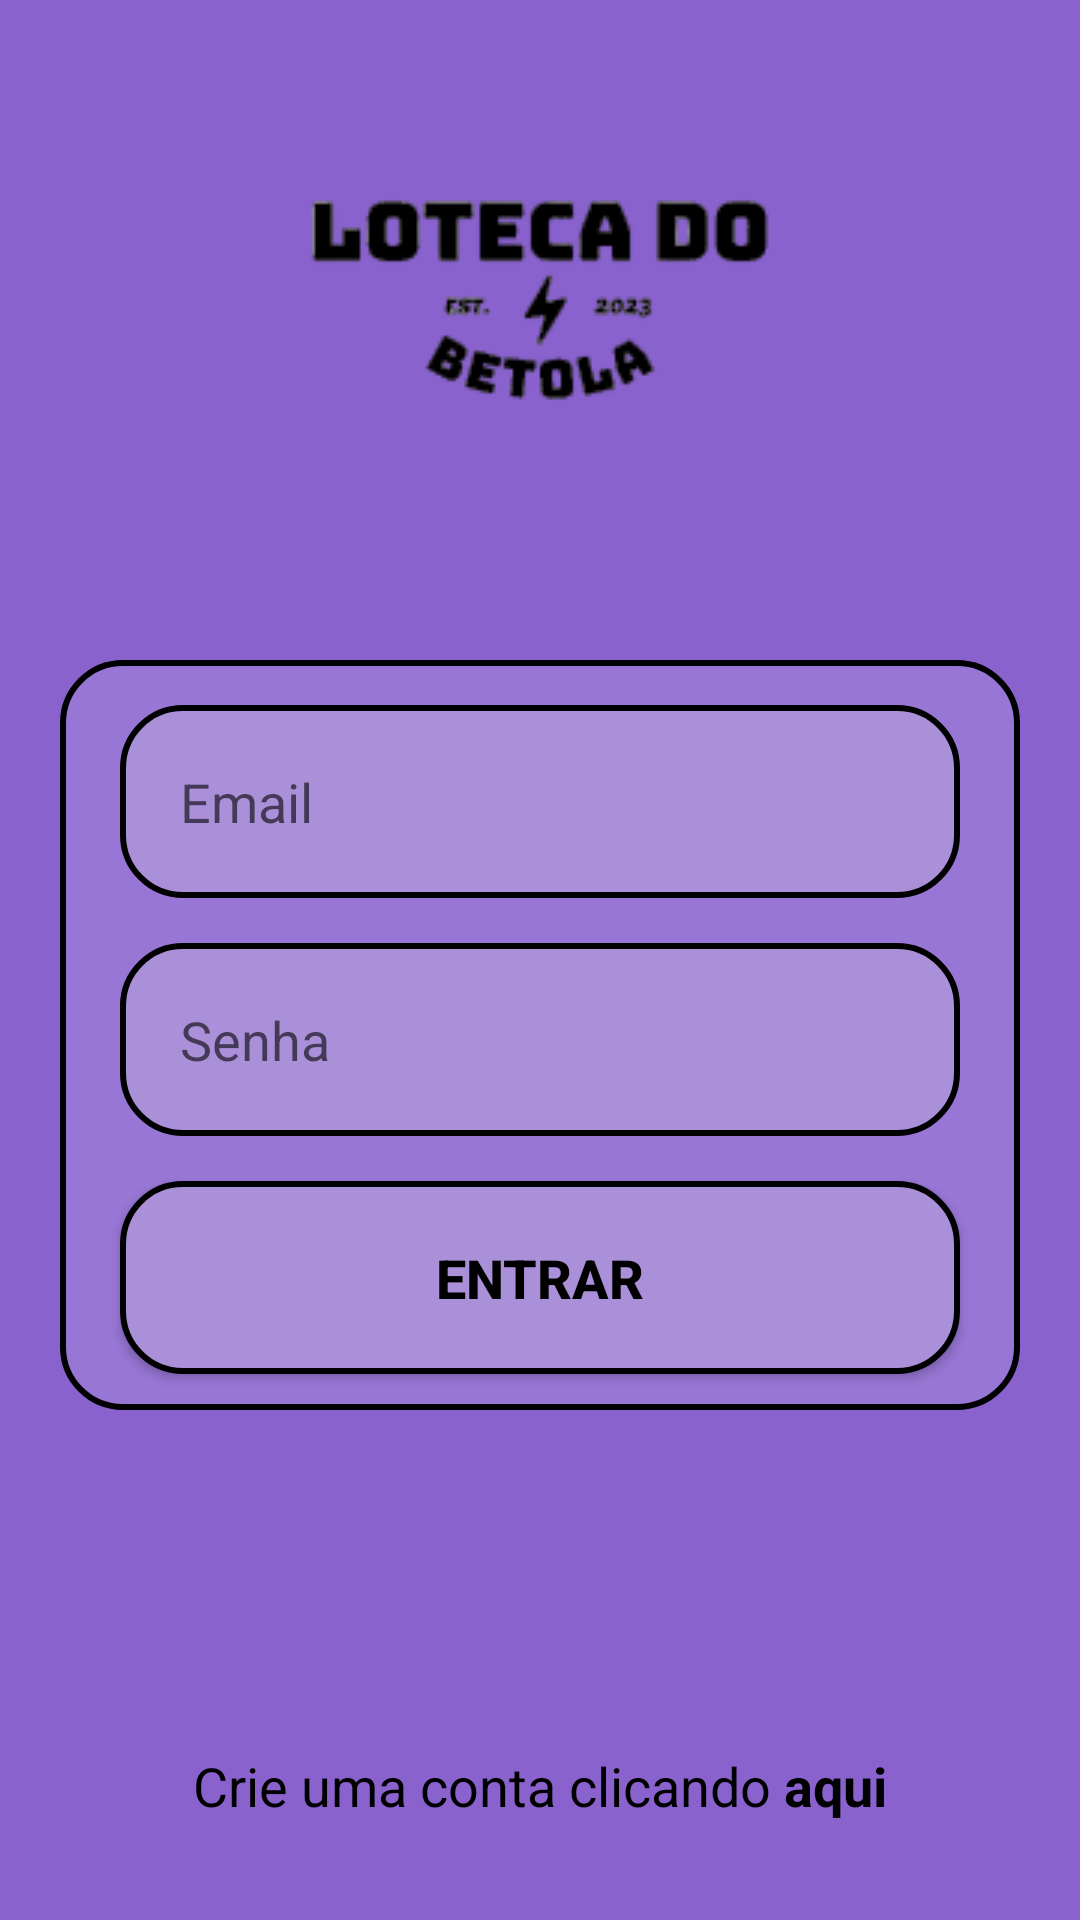

Here is an Android app screen rendered from its layout file. Give the layout XML and the strings, colors and styles it references.
<!-- AndroidManifest.xml: application theme Theme.LotecaDoBetola -->
<!-- res/layout/activity_login.xml -->
<?xml version="1.0" encoding="utf-8"?>
<androidx.constraintlayout.widget.ConstraintLayout xmlns:android="http://schemas.android.com/apk/res/android"
    xmlns:app="http://schemas.android.com/apk/res-auto"
    xmlns:tools="http://schemas.android.com/tools"
    android:layout_width="match_parent"
    android:layout_height="match_parent"
    android:background="@drawable/background_aplicativo"
    tools:context=".LoginActivity">

    <ImageView
        android:id="@+id/logo"
        android:layout_width="match_parent"
        android:layout_height="200dp"
        android:src="@drawable/logobetola"
        app:layout_constraintStart_toStartOf="parent"
        app:layout_constraintEnd_toEndOf="parent"
        app:layout_constraintTop_toTopOf="parent"/>

    <View
        android:id="@+id/container_view"
        style="@style/container_components_style"
        app:layout_constraintStart_toStartOf="parent"
        app:layout_constraintEnd_toEndOf="parent"
        app:layout_constraintTop_toBottomOf="@+id/logo"/>

    <EditText
        android:id="@+id/email_login"
        style="@style/edit_text_style"
        android:maxLength="25"
        android:inputType="textEmailAddress"
        android:hint="Email"
        android:drawableRight="@drawable/ic_email"
        app:layout_constraintStart_toStartOf="@id/container_view"
        app:layout_constraintEnd_toEndOf="@id/container_view"
        app:layout_constraintTop_toTopOf="@id/container_view"/>

    <EditText
        android:id="@+id/senha_login"
        style="@style/edit_text_style"
        android:maxLength="25"
        android:inputType="numberPassword"
        android:hint="Senha"
        android:drawableRight="@drawable/ic_senha"
        app:layout_constraintStart_toStartOf="@id/container_view"
        app:layout_constraintEnd_toEndOf="@id/container_view"
        app:layout_constraintTop_toBottomOf="@id/email_login"/>

    <androidx.appcompat.widget.AppCompatButton
        android:id="@+id/botao_entrar"
        style="@style/button_style"
        android:layout_width="match_parent"
        android:layout_height="wrap_content"
        android:text="@string/botao_entrar"
        app:layout_constraintEnd_toEndOf="parent"
        app:layout_constraintStart_toStartOf="parent"
        app:layout_constraintTop_toBottomOf="@id/senha_login"/>

    <ProgressBar
        android:id="@+id/progress_bar"
        android:layout_width="wrap_content"
        android:layout_height="wrap_content"
        android:layout_marginTop="35dp"
        android:visibility="invisible"
        app:layout_constraintEnd_toEndOf="parent"
        app:layout_constraintStart_toStartOf="parent"
        app:layout_constraintTop_toBottomOf="@id/container_view" />

    <TextView
        android:id="@+id/texto_cadastro"
        android:layout_width="wrap_content"
        android:layout_height="wrap_content"
        android:text="@string/texto_cadastro"
        android:layout_marginTop="30dp"
        android:layout_marginBottom="30dp"
        android:textColor="@color/black"
        android:textSize="18sp"
        app:layout_constraintStart_toStartOf="parent"
        app:layout_constraintEnd_toEndOf="parent"
        app:layout_constraintTop_toBottomOf="@id/progress_bar"/>

</androidx.constraintlayout.widget.ConstraintLayout>
<!-- resources referenced by this layout -->
<resources>
  <color name="black">#FF000000</color>
  <!-- drawable background_aplicativo (drawable) -->
  <?xml version="1.0" encoding="utf-8"?>
  <shape xmlns:android="http://schemas.android.com/apk/res/android">
  
      <solid android:color="@color/fundo"/>
  
  </shape>
  <!-- drawable logobetola: png bitmap (drawable, 8453 bytes) -->
  <string name="botao_entrar">Entrar</string>
  <string name="texto_cadastro">Crie uma conta clicando <b>aqui</b></string>
  <style name="button_style">
          <item name="android:layout_width">match_parent</item>
          <item name="android:layout_height">wrap_content</item>
          <item name="android:layout_marginLeft">40dp</item>
          <item name="android:layout_marginRight">40dp</item>
          <item name="android:layout_marginTop">15dp</item>
          <item name="android:background">@drawable/button</item>
          <item name="android:padding">20dp</item>
          <item name="android:textColor">@color/black</item>
          <item name="android:textSize">18sp</item>
          <item name="android:textStyle">bold</item>
      </style>
  <style name="container_components_style">
          <item name="android:layout_width">match_parent</item>
          <item name="android:layout_height">250dp</item>
          <item name="android:background">@drawable/view_container_background</item>
          <item name="android:layout_margin">20dp</item>
      </style>
  <style name="edit_text_style">
          <item name="android:layout_width">match_parent</item>
          <item name="android:layout_height">wrap_content</item>
          <item name="android:background">@drawable/edit_text</item>
          <item name="android:padding">20dp</item>
          <item name="android:layout_marginLeft">40dp</item>
          <item name="android:layout_marginRight">40dp</item>
          <item name="android:layout_marginTop">15dp</item>
      </style>
  <style name="Theme.LotecaDoBetola" parent="Theme.MaterialComponents.DayNight.DarkActionBar">
          
          <item name="colorPrimary">@color/purple_500</item>
          <item name="colorPrimaryVariant">@color/fundo</item>
          <item name="colorOnPrimary">@color/white</item>
          
          <item name="colorSecondary">@color/teal_200</item>
          <item name="colorSecondaryVariant">@color/teal_700</item>
          <item name="colorOnSecondary">@color/black</item>
          
          <item name="android:statusBarColor">?attr/colorPrimaryVariant</item>
          
      </style>
  <color name="fundo">#8962CD</color>
  <!-- drawable button (drawable) -->
  <?xml version="1.0" encoding="utf-8"?>
  <shape xmlns:android="http://schemas.android.com/apk/res/android">
  
  
      <solid android:color="@color/botao"/>
      <corners android:radius="20dp"/>
      <stroke android:color="@color/black" android:width="2dp"/>
  
  </shape>
  <!-- drawable view_container_background (drawable) -->
  <?xml version="1.0" encoding="utf-8"?>
  <shape xmlns:android="http://schemas.android.com/apk/res/android">
  
      <solid android:color="@color/componente_view"/>
      <stroke android:color="@color/black" android:width="2dp"/>
      <corners android:radius="20dp"/>
  
  </shape>
  <!-- drawable edit_text (drawable) -->
  <?xml version="1.0" encoding="utf-8"?>
  <shape xmlns:android="http://schemas.android.com/apk/res/android">
  
      <solid android:color="@color/botao"/>
      <corners android:radius="20dp"/>
      <stroke android:color="@color/black" android:width="2dp"/>
  
  </shape>
  <color name="purple_500">#FF6200EE</color>
  <color name="white">#FFFFFFFF</color>
  <color name="teal_200">#FF03DAC5</color>
  <color name="teal_700">#FF018786</color>
  <color name="botao">#AA90D8</color>
  <color name="componente_view">#9876D5</color>
</resources>
